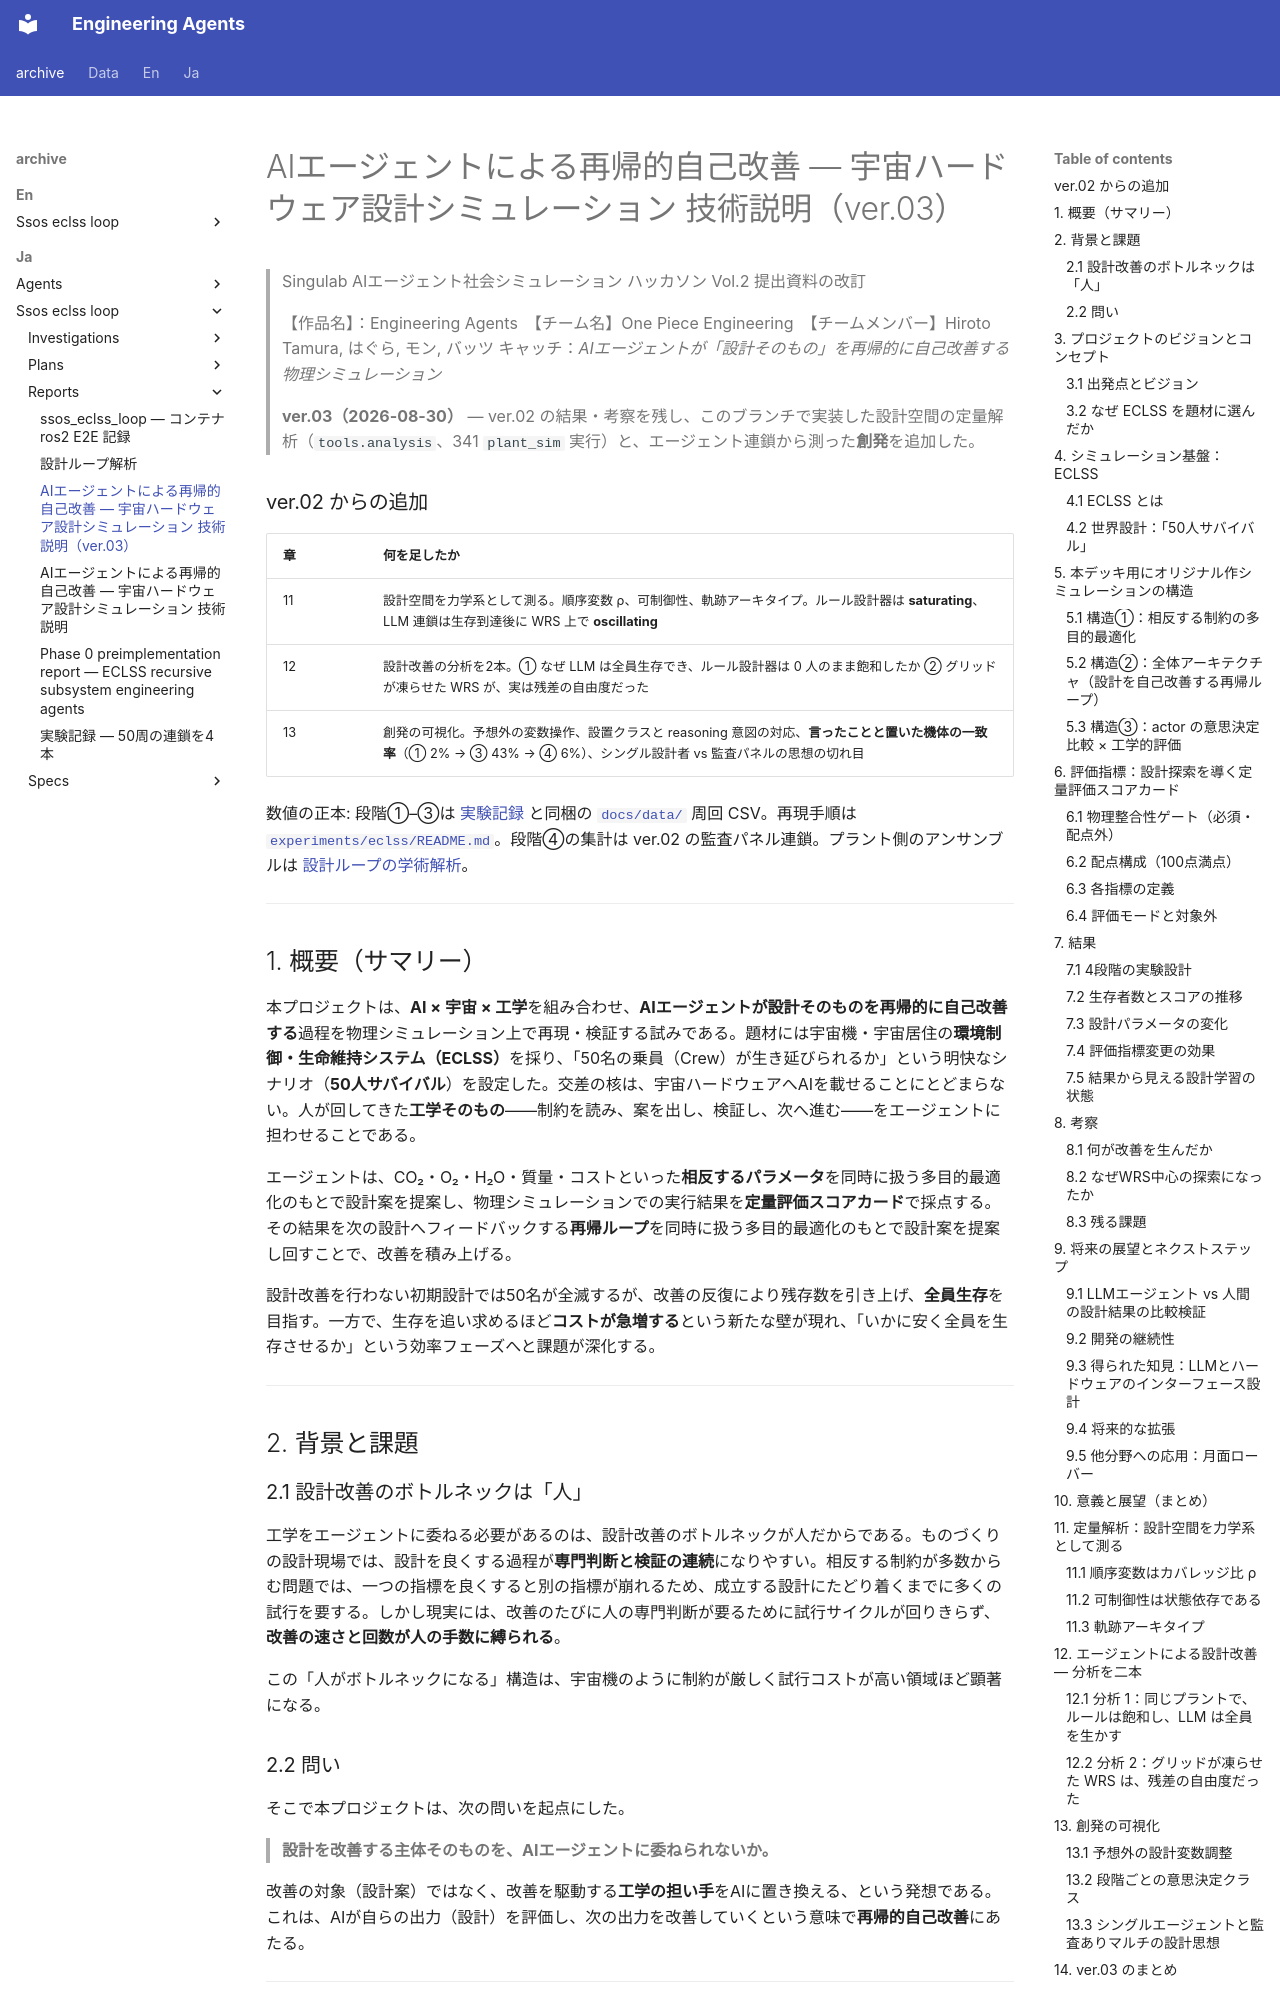

repository: hirototamura/engineering_agents · page: _archive/ja/ssos_eclss_loop/reports/eclss_ai_agent_technical_report_03/index.html · generator: mkdocs

# AIエージェントによる再帰的自己改善 ― 宇宙ハードウェア設計シミュレーション 技術説明（ver.03）

> Singulab AIエージェント社会シミュレーション ハッカソン Vol.2 提出資料の改訂
>
> 【作品名】：Engineering Agents　【チーム名】One Piece Engineering　【チームメンバー】Hiroto Tamura, はぐら, モン, バッツ
> キャッチ：*AIエージェントが「設計そのもの」を再帰的に自己改善する物理シミュレーション*
>
> **ver.03（2026-08-30）** — ver.02 の結果・考察を残し、このブランチで実装した設計空間の定量解析（`tools.analysis`、341 `plant_sim` 実行）と、エージェント連鎖から測った**創発**を追加した。

### ver.02 からの追加

| 章 | 何を足したか |
| --- | --- |
| 11 | 設計空間を力学系として測る。順序変数 ρ、可制御性、軌跡アーキタイプ。ルール設計器は **saturating**、LLM 連鎖は生存到達後に WRS 上で **oscillating** |
| 12 | 設計改善の分析を2本。① なぜ LLM は全員生存でき、ルール設計器は 0 人のまま飽和したか ② グリッドが凍らせた WRS が、実は残差の自由度だった |
| 13 | 創発の可視化。予想外の変数操作、設置クラスと reasoning 意図の対応、**言ったことと置いた機体の一致率**（① 2% → ③ 43% → ④ 6%）、シングル設計者 vs 監査パネルの思想の切れ目 |

数値の正本: 段階①–③は [実験記録](results.md) と同梱の [`docs/data/`](https://github.com/hirototamura/engineering_agents/tree/main/docs/data) 周回 CSV。再現手順は [`experiments/eclss/README.md`](https://github.com/hirototamura/engineering_agents/blob/main/experiments/eclss/README.md)。段階④の集計は ver.02 の監査パネル連鎖。プラント側のアンサンブルは [設計ループの学術解析](design-loop-analysis.md)。

---


## 1. 概要（サマリー）

本プロジェクトは、**AI × 宇宙 × 工学**を組み合わせ、**AIエージェントが設計そのものを再帰的に自己改善する**過程を物理シミュレーション上で再現・検証する試みである。題材には宇宙機・宇宙居住の**環境制御・生命維持システム（ECLSS）**を採り、「50名の乗員（Crew）が生き延びられるか」という明快なシナリオ（**50人サバイバル**）を設定した。交差の核は、宇宙ハードウェアへAIを載せることにとどまらない。人が回してきた**工学そのもの**——制約を読み、案を出し、検証し、次へ進む——をエージェントに担わせることである。

エージェントは、CO₂・O₂・H₂O・質量・コストといった**相反するパラメータ**を同時に扱う多目的最適化のもとで設計案を提案し、物理シミュレーションでの実行結果を**定量評価スコアカード**で採点する。その結果を次の設計へフィードバックする**再帰ループ**を同時に扱う多目的最適化のもとで設計案を提案し回すことで、改善を積み上げる。

設計改善を行わない初期設計では50名が全滅するが、改善の反復により残存数を引き上げ、**全員生存**を目指す。一方で、生存を追い求めるほど**コストが急増する**という新たな壁が現れ、「いかに安く全員を生存させるか」という効率フェーズへと課題が深化する。

---

## 2. 背景と課題

### 2.1 設計改善のボトルネックは「人」

工学をエージェントに委ねる必要があるのは、設計改善のボトルネックが人だからである。ものづくりの設計現場では、設計を良くする過程が**専門判断と検証の連続**になりやすい。相反する制約が多数からむ問題では、一つの指標を良くすると別の指標が崩れるため、成立する設計にたどり着くまでに多くの試行を要する。しかし現実には、改善のたびに人の専門判断が要るために試行サイクルが回りきらず、**改善の速さと回数が人の手数に縛られる**。

この「人がボトルネックになる」構造は、宇宙機のように制約が厳しく試行コストが高い領域ほど顕著になる。

### 2.2 問い

そこで本プロジェクトは、次の問いを起点にした。

> **設計を改善する主体そのものを、AIエージェントに委ねられないか。**

改善の対象（設計案）ではなく、改善を駆動する**工学の担い手**をAIに置き換える、という発想である。これは、AIが自らの出力（設計）を評価し、次の出力を改善していくという意味で**再帰的自己改善**にあたる。

---

## 3. プロジェクトのビジョンとコンセプト

### 3.1 出発点とビジョン

出発点は、**AIエージェント時代における宇宙ハードウェア設計のシミュレーション環境を構築する**ことであった。多様な分野のメンバーが集結し、「**宇宙機ハードウェアのエンジニアリングエージェント**の開発」という共通目標のもとにプロジェクトを立ち上げた。

最終的なターゲットは、単一の最適化アルゴリズムではなく、**設計・評価・改善を自走させるエージェント**である。宇宙という制約の強い領域を最初の題材とするが、枠組みそのものは制約の多い設計問題一般に適用できることを見据えている。
